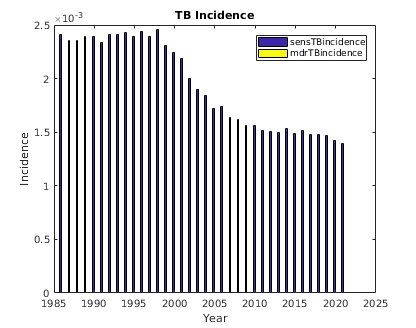

The file beside this chart, header and first rows:
sensTBincidence, mdrTBincidence, numAlive, , 
440, 0, 201887
520, 0, 206101
730, 0, 210312
600, 0, 214573
483, 0, 218925
443, 0, 223395
431, 0, 227931
419, 0, 232569
402, 0, 237288
375, 0, 242106
377, 0, 247059
340, 0, 252047
356, 0, 257192
301, 0, 262432
350, 0, 267753
354, 0, 273209
389, 0, 278741
444, 0, 284384
385, 0, 290186
477, 0, 296064
495, 0, 302095
503, 0, 308234
532, 0, 314502
518, 0, 320861
526, 0, 327378
537, 0, 334022
600, 0, 340812
546, 0, 347726
605, 0, 354816
614, 0, 361985
638, 0, 369317
697, 0, 376857
666, 0, 384526
690, 0, 392323
767, 0, 400236
722, 0, 408450
768, 0, 416697
797, 0, 425149
805, 0, 433801
872, 0, 442611
844, 0, 451610
875, 0, 460790
883, 0, 470130
951, 0, 479721
1017, 0, 489406
992, 0, 499350
970, 0, 509505
1048, 0, 519827
1105, 0, 530432
1157, 0, 541190
1143, 0, 552200
1187, 0, 563384
1263, 0, 574825
1170, 0, 586507
1208, 0, 598377
1282, 0, 610571
1343, 0, 622918
1382, 0, 635623
1383, 0, 648520
1444, 0, 661649
... 95 more rows
